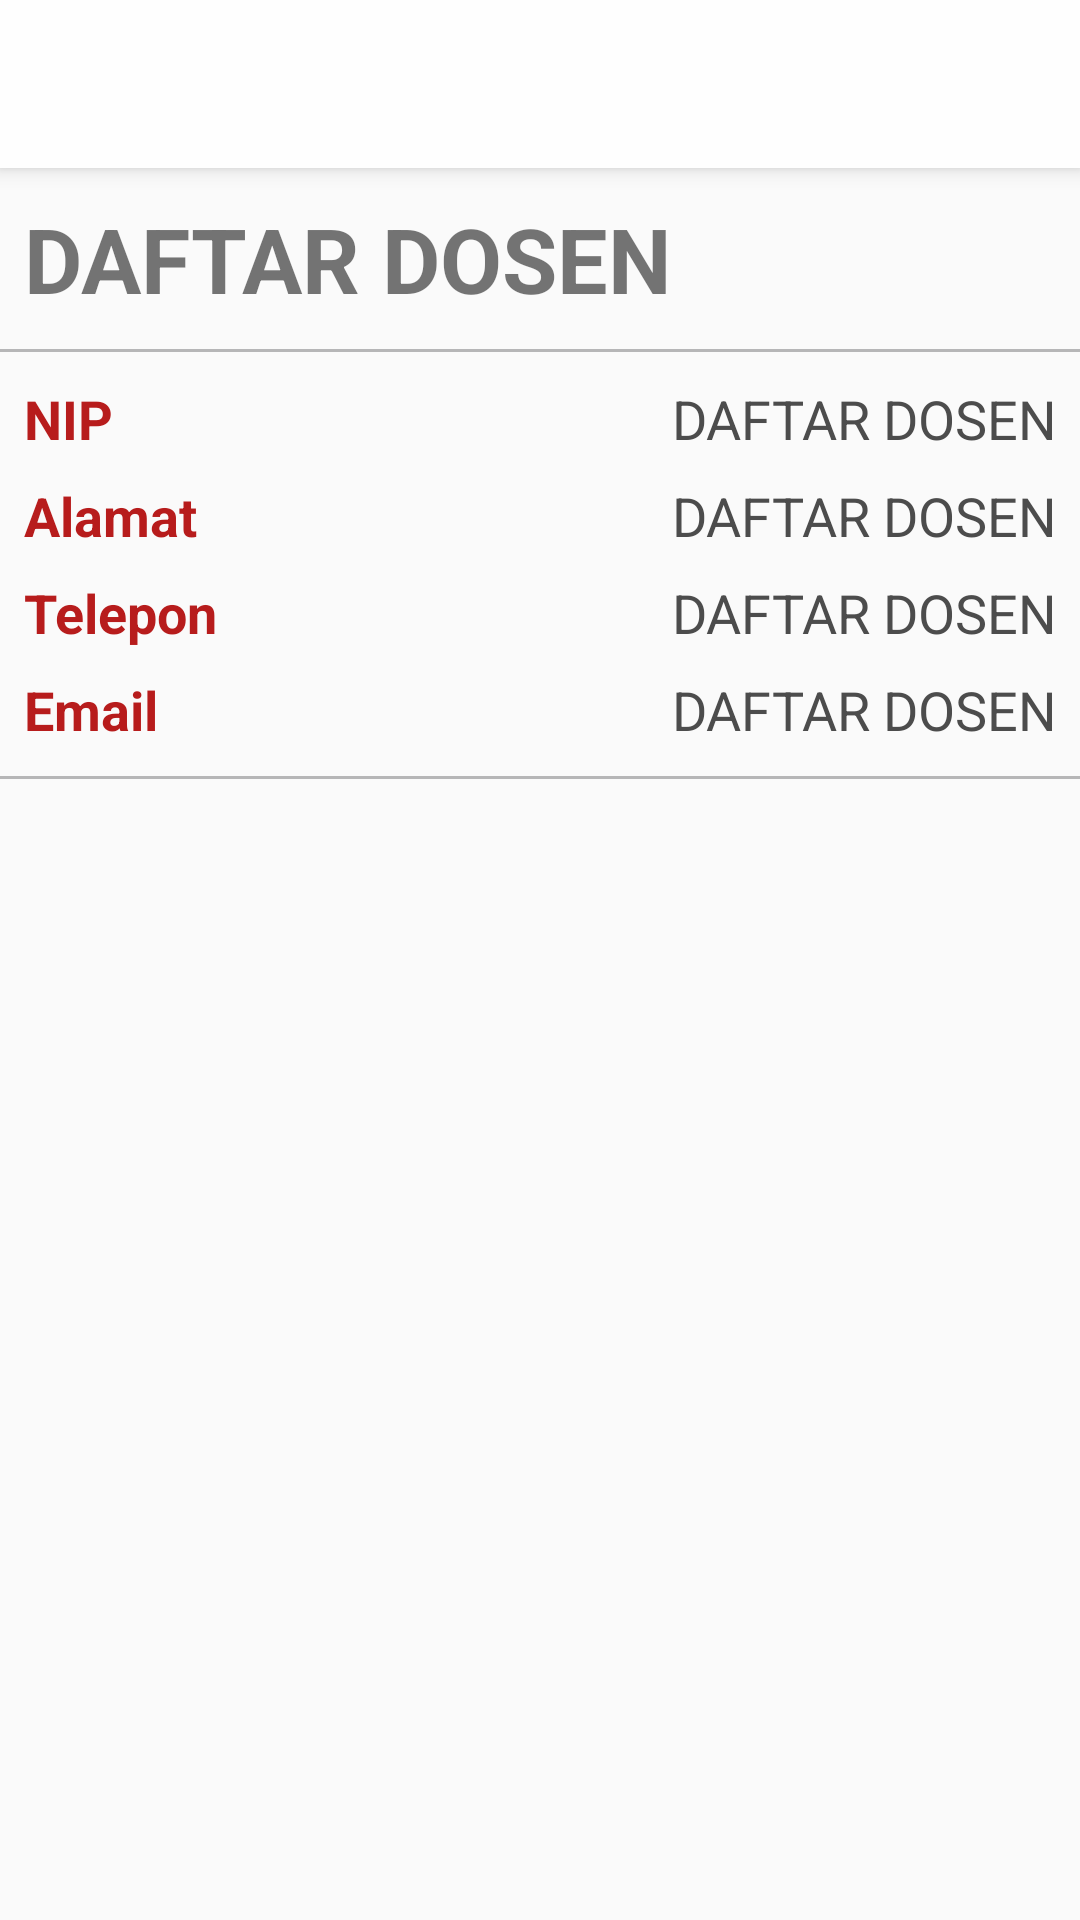

The Android layout XML behind this screen, and the referenced resources:
<!-- AndroidManifest.xml: application theme AppTheme -->
<!-- res/layout/activity_detail.xml -->
<?xml version="1.0" encoding="utf-8"?>
<android.support.design.widget.CoordinatorLayout xmlns:android="http://schemas.android.com/apk/res/android"
    xmlns:app="http://schemas.android.com/apk/res-auto"
    xmlns:tools="http://schemas.android.com/tools"
    android:layout_width="match_parent"
    android:layout_height="match_parent"
    tools:context="id.fantasticfive.teri.mahasiswa.activities.DetailDosenActivity">

    <android.support.design.widget.AppBarLayout
        android:layout_width="match_parent"
        android:layout_height="wrap_content"
        android:theme="@style/AppTheme.AppBarOverlay">

        <android.support.v7.widget.Toolbar
            android:id="@+id/toolbar"
            android:layout_width="match_parent"
            android:layout_height="?attr/actionBarSize"
            android:background="@color/colorPrimary"
            android:elevation="4dp"
            app:itemIconTint="@color/colorAccent"
            app:titleTextColor="@color/colorAccent"
            android:textSize="20sp"
            app:theme="@style/ToolbarStyle"
            app:popupTheme="@style/ThemeOverlay.AppCompat.Light">
        </android.support.v7.widget.Toolbar>

    </android.support.design.widget.AppBarLayout>

    <include layout="@layout/detail_dosen" />

</android.support.design.widget.CoordinatorLayout>
<!-- res/layout/detail_dosen.xml (included above) -->
<?xml version="1.0" encoding="utf-8"?>
<LinearLayout xmlns:android="http://schemas.android.com/apk/res/android"
    xmlns:app="http://schemas.android.com/apk/res-auto"
    xmlns:tools="http://schemas.android.com/tools"
    android:layout_width="match_parent"
    android:layout_height="match_parent"
    android:orientation="vertical"
    app:layout_behavior="@string/appbar_scrolling_view_behavior"
    tools:context="id.fantasticfive.teri.mahasiswa.activities.DetailDosenActivity"
    tools:showIn="@layout/activity_detail">

    <TextView
        android:id="@+id/nama_dosen"
        android:layout_width="match_parent"
        android:layout_height="wrap_content"
        android:paddingLeft="8dp"
        android:paddingTop="10dp"
        android:textStyle="bold"
        android:text="DAFTAR DOSEN"
        android:textSize="30sp" />

    <TextView
        android:layout_width="match_parent"
        android:layout_marginTop="10dp"
        android:layout_height="1dp"
        android:background="@color/colorPrimaryDark"/>

    <LinearLayout
        android:layout_width="match_parent"
        android:layout_height="wrap_content"
        android:orientation="horizontal">

        <LinearLayout
            android:layout_width="wrap_content"
            android:layout_height="match_parent"
            android:orientation="vertical">

            <TextView
                android:layout_width="match_parent"
                android:layout_height="wrap_content"
                android:paddingLeft="8dp"
                android:textStyle="bold"
                android:textColor="@color/colorAccent"
                android:paddingTop="10dp"
                android:text="NIP"
                android:textSize="18sp" />

            <TextView
                android:layout_width="match_parent"
                android:layout_height="wrap_content"
                android:paddingLeft="8dp"
                android:paddingTop="8dp"
                android:textStyle="bold"
                android:textColor="@color/colorAccent"
                android:text="Alamat"
                android:textSize="18sp" />

            <TextView
                android:layout_width="match_parent"
                android:layout_height="wrap_content"
                android:paddingLeft="8dp"
                android:textStyle="bold"
                android:textColor="@color/colorAccent"
                android:paddingTop="8dp"
                android:text="Telepon"
                android:textSize="18sp" />

            <TextView
                android:layout_width="match_parent"
                android:layout_height="wrap_content"
                android:textStyle="bold"
                android:textColor="@color/colorAccent"
                android:paddingLeft="8dp"
                android:paddingTop="8dp"
                android:text="Email"
                android:textSize="18sp" />

        </LinearLayout>

        <LinearLayout
            android:layout_width="match_parent"
            android:layout_height="match_parent"
            android:orientation="vertical">

            <TextView
                android:id="@+id/nip_dosen"
                android:layout_width="match_parent"
                android:layout_height="wrap_content"
                android:gravity="right"
                android:paddingRight="8dp"
                android:paddingTop="10dp"
                android:textColor="@color/album_title"
                android:text="DAFTAR DOSEN"
                android:textSize="18sp" />

            <TextView
                android:id="@+id/alamat_dosen"
                android:layout_width="match_parent"
                android:layout_height="wrap_content"
                android:gravity="right"
                android:paddingRight="8dp"
                android:paddingTop="8dp"
                android:textColor="@color/album_title"
                android:text="DAFTAR DOSEN"
                android:textSize="18sp" />

            <TextView
                android:id="@+id/tel_dosen"
                android:layout_width="match_parent"
                android:layout_height="wrap_content"
                android:gravity="right"
                android:paddingRight="8dp"
                android:paddingTop="8dp"
                android:textColor="@color/album_title"
                android:text="DAFTAR DOSEN"
                android:textSize="18sp" />

            <TextView
                android:id="@+id/email_dosen"
                android:layout_width="match_parent"
                android:layout_height="wrap_content"
                android:gravity="right"
                android:paddingRight="8dp"
                android:paddingTop="8dp"
                android:textColor="@color/album_title"
                android:text="DAFTAR DOSEN"
                android:textSize="18sp" />

        </LinearLayout>


    </LinearLayout>

        <TextView
            android:layout_width="match_parent"
            android:layout_marginTop="10dp"
            android:layout_height="1dp"
            android:background="@color/colorPrimaryDark"/>

</LinearLayout>
<!-- resources referenced by this layout -->
<resources>
  <color name="album_title">#4c4c4c</color>
  <color name="colorAccent">#B71C1C</color>
  <color name="colorPrimary">#FEFEFE</color>
  <color name="colorPrimaryDark">#B6B6B7</color>
  <style name="AppTheme.AppBarOverlay" parent="ThemeOverlay.AppCompat.Dark.ActionBar" />
  <style name="ToolbarStyle" parent="@style/ThemeOverlay.AppCompat.ActionBar">
          <item name="spinBars">true</item>
          <item name="colorControlNormal">@color/colorAccent</item>
      </style>
  <style name="AppTheme" parent="Theme.AppCompat.Light.NoActionBar">
          
          <item name="colorPrimary">@color/colorPrimary</item>
          <item name="colorPrimaryDark">@color/colorPrimaryDark</item>
          <item name="colorAccent">@color/colorAccent</item>
          <item name="drawerArrowStyle">@style/DrawerArrowStyle</item>
      </style>
  <style name="DrawerArrowStyle" parent="Widget.AppCompat.DrawerArrowToggle">
          <item name="spinBars">true</item>
          <item name="color">@color/colorAccent</item>
      </style>
</resources>
